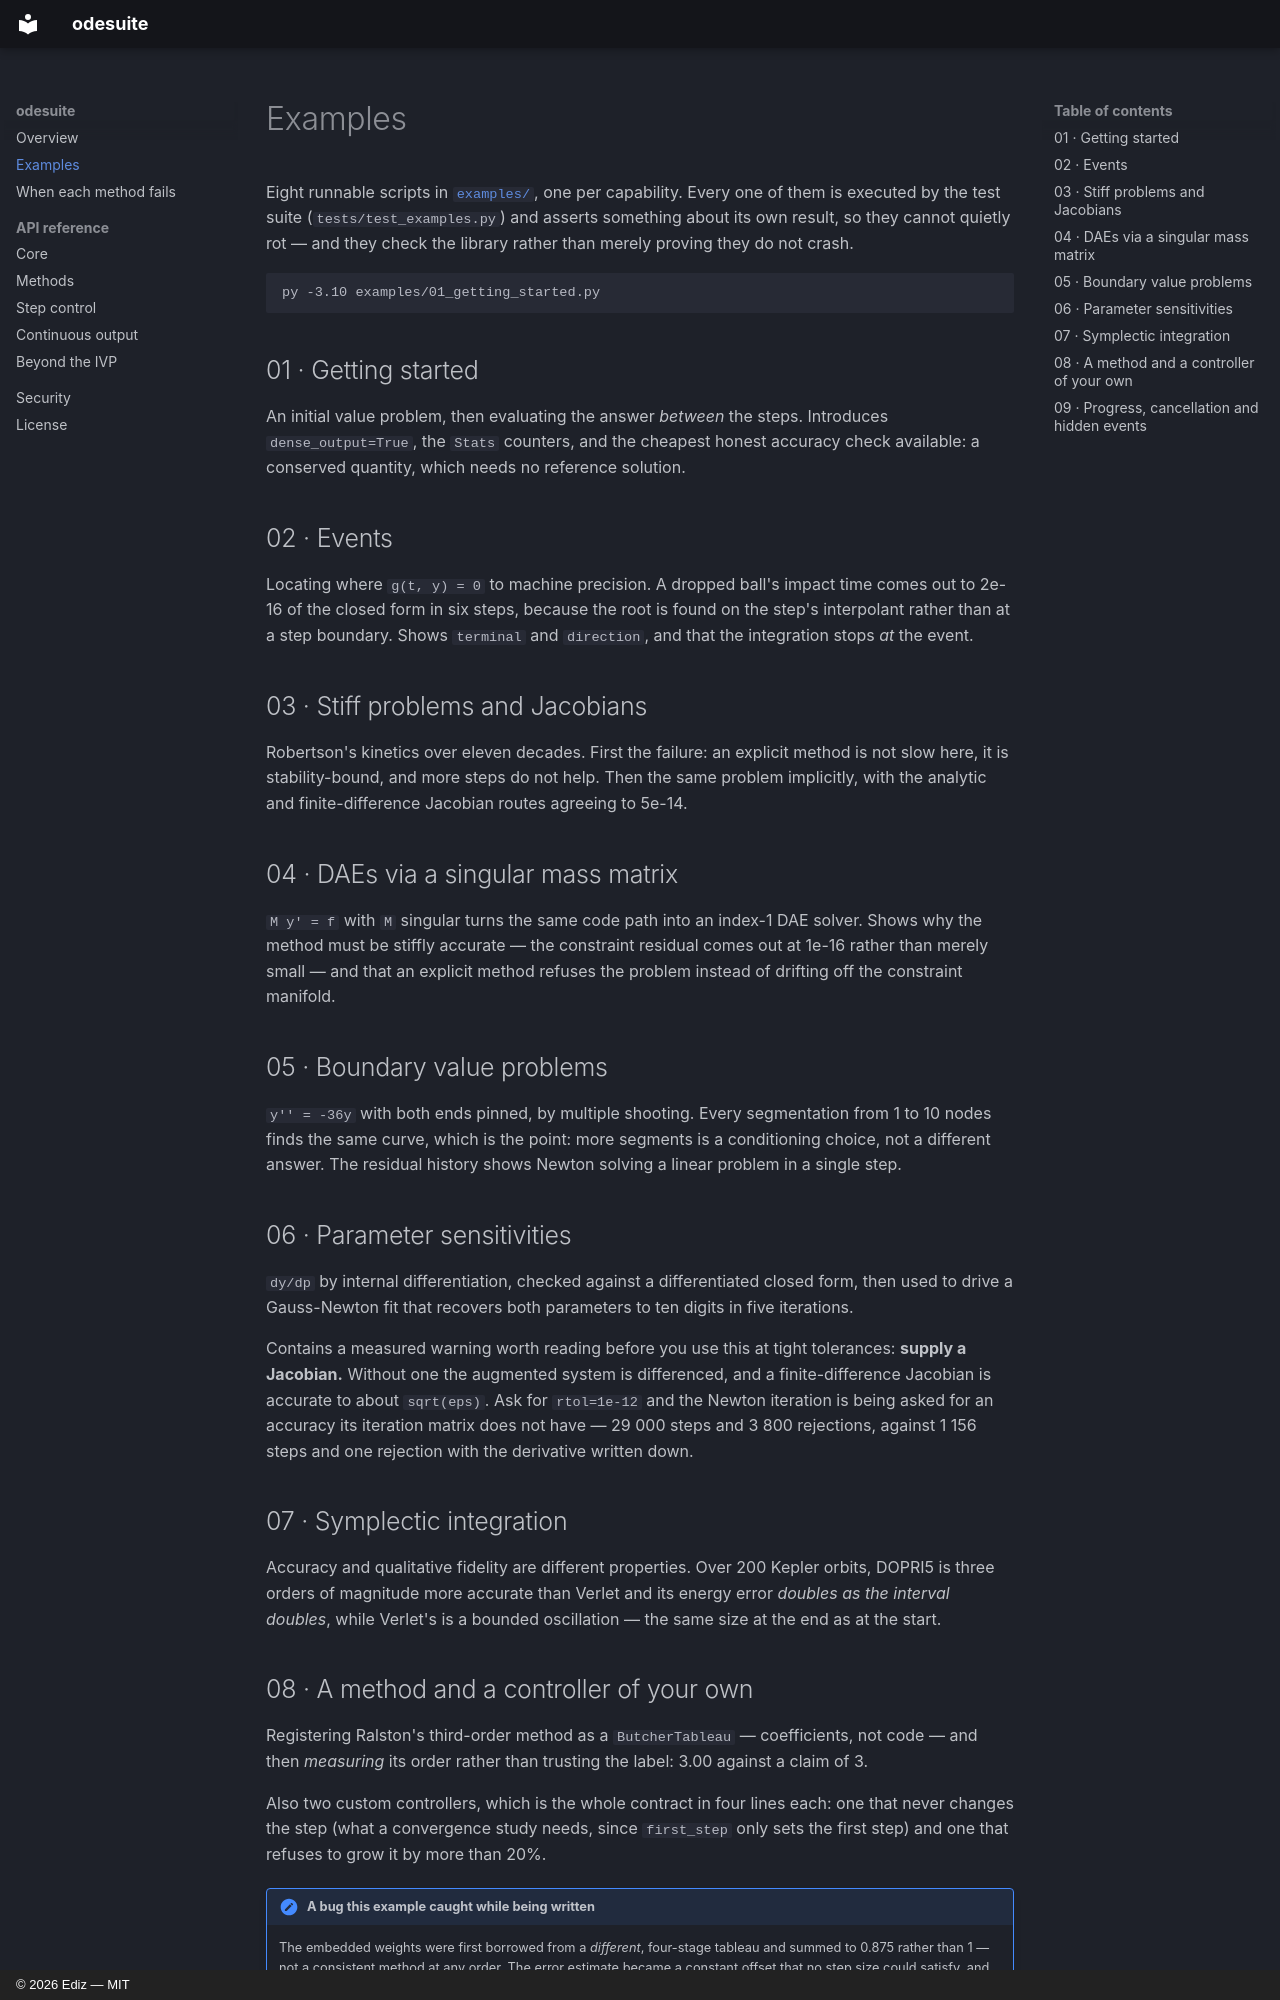

repository: ce298dynamics/ODE_Solver · page: examples/index.html · generator: mkdocs · copyright: © 2026 Ediz — MIT

# Examples

Eight runnable scripts in [`examples/`](https://github.com/), one per capability.
Every one of them is executed by the test suite (`tests/test_examples.py`) and
asserts something about its own result, so they cannot quietly rot — and they
check the library rather than merely proving they do not crash.

```
py -3.10 examples/01_getting_started.py
```

## 01 · Getting started

An initial value problem, then evaluating the answer *between* the steps.
Introduces `dense_output=True`, the `Stats` counters, and the cheapest honest
accuracy check available: a conserved quantity, which needs no reference
solution.

## 02 · Events

Locating where `g(t, y) = 0` to machine precision. A dropped ball's impact time
comes out to 2e-16 of the closed form in six steps, because the root is found on
the step's interpolant rather than at a step boundary. Shows `terminal` and
`direction`, and that the integration stops *at* the event.

## 03 · Stiff problems and Jacobians

Robertson's kinetics over eleven decades. First the failure: an explicit method
is not slow here, it is stability-bound, and more steps do not help. Then the
same problem implicitly, with the analytic and finite-difference Jacobian routes
agreeing to 5e-14.

## 04 · DAEs via a singular mass matrix

`M y' = f` with `M` singular turns the same code path into an index-1 DAE
solver. Shows why the method must be stiffly accurate — the constraint residual
comes out at 1e-16 rather than merely small — and that an explicit method
refuses the problem instead of drifting off the constraint manifold.

## 05 · Boundary value problems

`y'' = -36y` with both ends pinned, by multiple shooting. Every segmentation
from 1 to 10 nodes finds the same curve, which is the point: more segments is a
conditioning choice, not a different answer. The residual history shows Newton
solving a linear problem in a single step.

## 06 · Parameter sensitivities

`dy/dp` by internal differentiation, checked against a differentiated closed
form, then used to drive a Gauss-Newton fit that recovers both parameters to ten
digits in five iterations.

Contains a measured warning worth reading before you use this at tight
tolerances: **supply a Jacobian.** Without one the augmented system is
differenced, and a finite-difference Jacobian is accurate to about `sqrt(eps)`.
Ask for `rtol=1e-12` and the Newton iteration is being asked for an accuracy its
iteration matrix does not have — 29 000 steps and 3 800 rejections, against
1 156 steps and one rejection with the derivative written down.

## 07 · Symplectic integration

Accuracy and qualitative fidelity are different properties. Over 200 Kepler
orbits, DOPRI5 is three orders of magnitude more accurate than Verlet and its
energy error *doubles as the interval doubles*, while Verlet's is a bounded
oscillation — the same size at the end as at the start.
